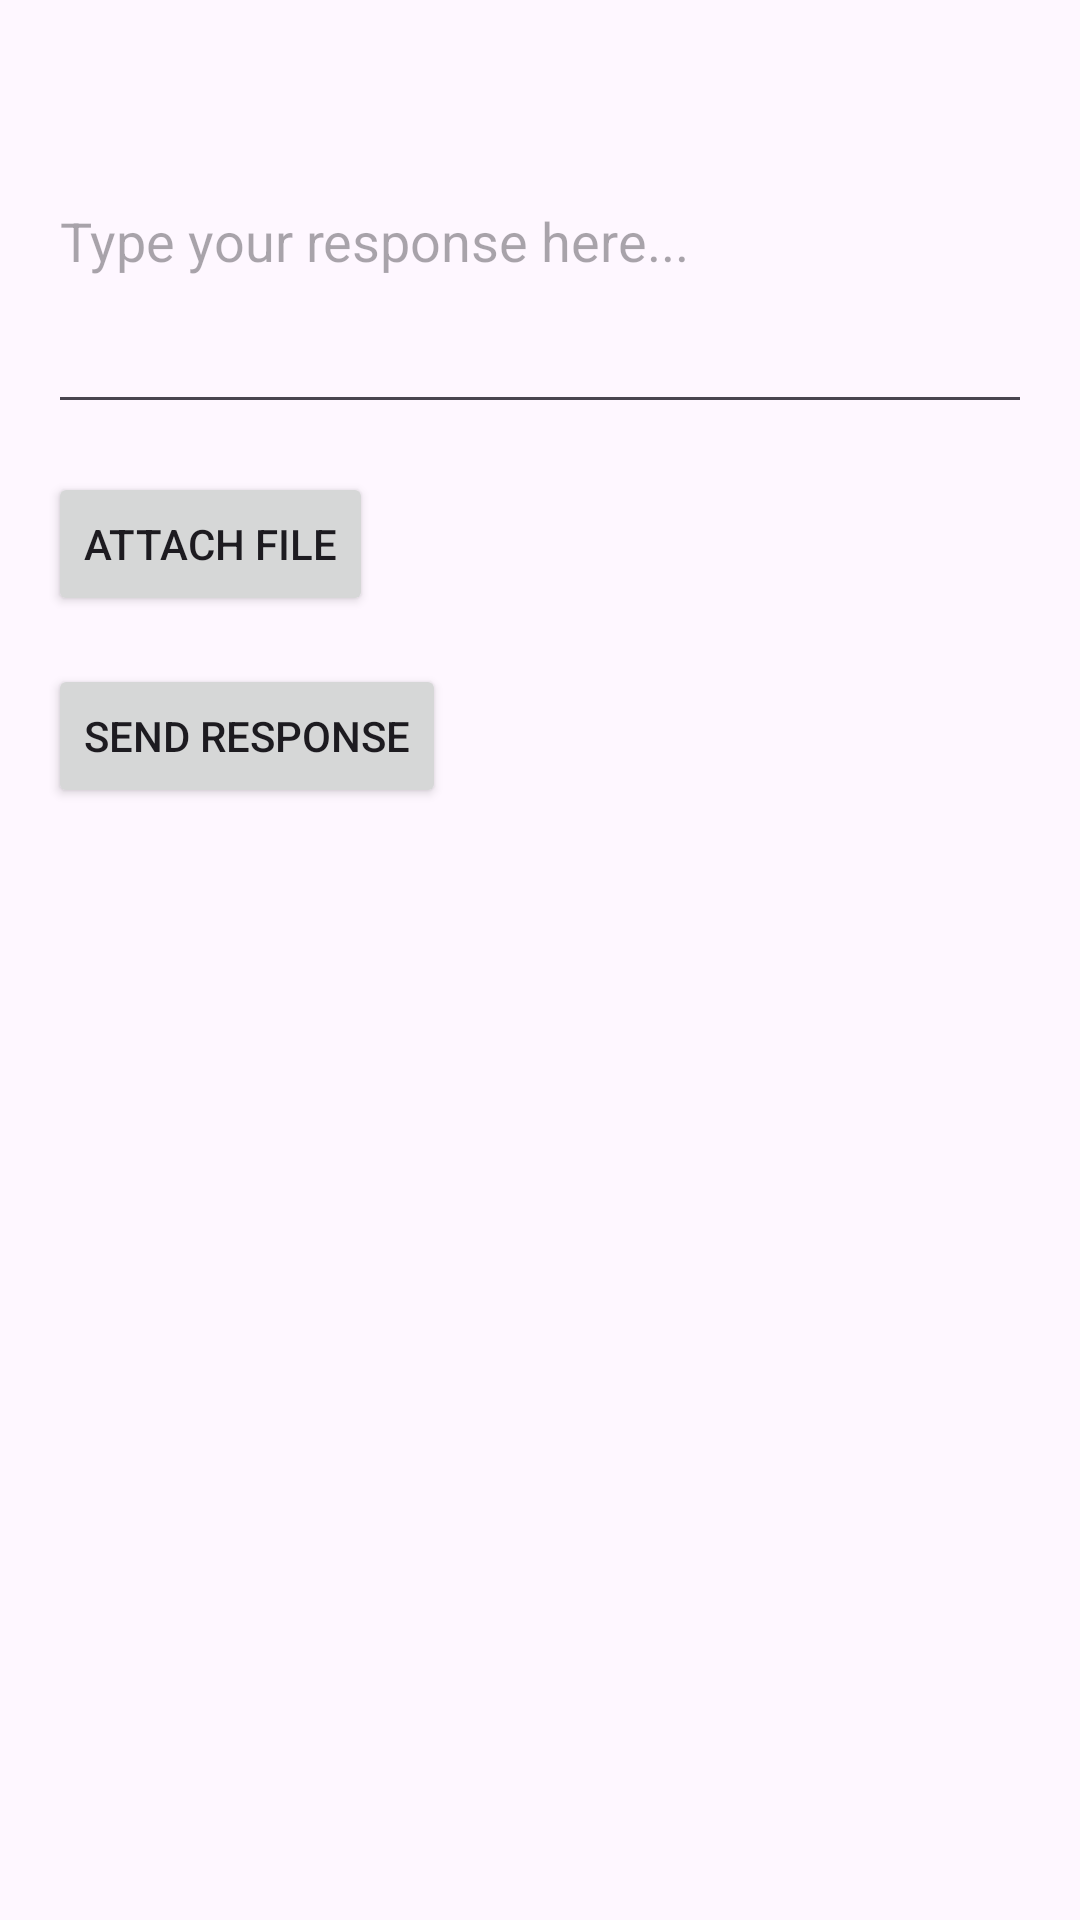

Layout XML and referenced resources for this Android screen:
<!-- AndroidManifest.xml: application theme Theme.VAStudio -->
<!-- res/layout/activity_feedback_response.xml -->
<?xml version="1.0" encoding="utf-8"?>
<RelativeLayout xmlns:android="http://schemas.android.com/apk/res/android"
    android:layout_width="match_parent"
    android:layout_height="match_parent">

    <EditText
        android:id="@+id/editTextResponseMessage"
        android:layout_width="match_parent"
        android:layout_height="wrap_content"
        android:hint="Type your response here..."
        android:layout_marginStart="16dp"
        android:layout_marginEnd="16dp"
        android:layout_marginTop="16dp"
        android:inputType="textMultiLine"
        android:minLines="5"
        android:maxLines="10"
        android:scrollbars="vertical"/>

    <Button
        android:id="@+id/buttonAttachFile"
        android:layout_width="wrap_content"
        android:layout_height="wrap_content"
        android:text="Attach File"
        android:layout_below="@id/editTextResponseMessage"
        android:layout_marginStart="16dp"
        android:layout_marginTop="16dp"/>

    <Button
        android:id="@+id/buttonSendResponse"
        android:layout_width="wrap_content"
        android:layout_height="wrap_content"
        android:text="Send Response"
        android:layout_below="@id/buttonAttachFile"
        android:layout_marginStart="16dp"
        android:layout_marginTop="16dp"/>

</RelativeLayout>
<!-- resources referenced by this layout -->
<resources>
  <style name="Theme.VAStudio" parent="Base.Theme.VAStudio" />
  <style name="Base.Theme.VAStudio" parent="Theme.Material3.DayNight.NoActionBar">
          
          
      </style>
</resources>
